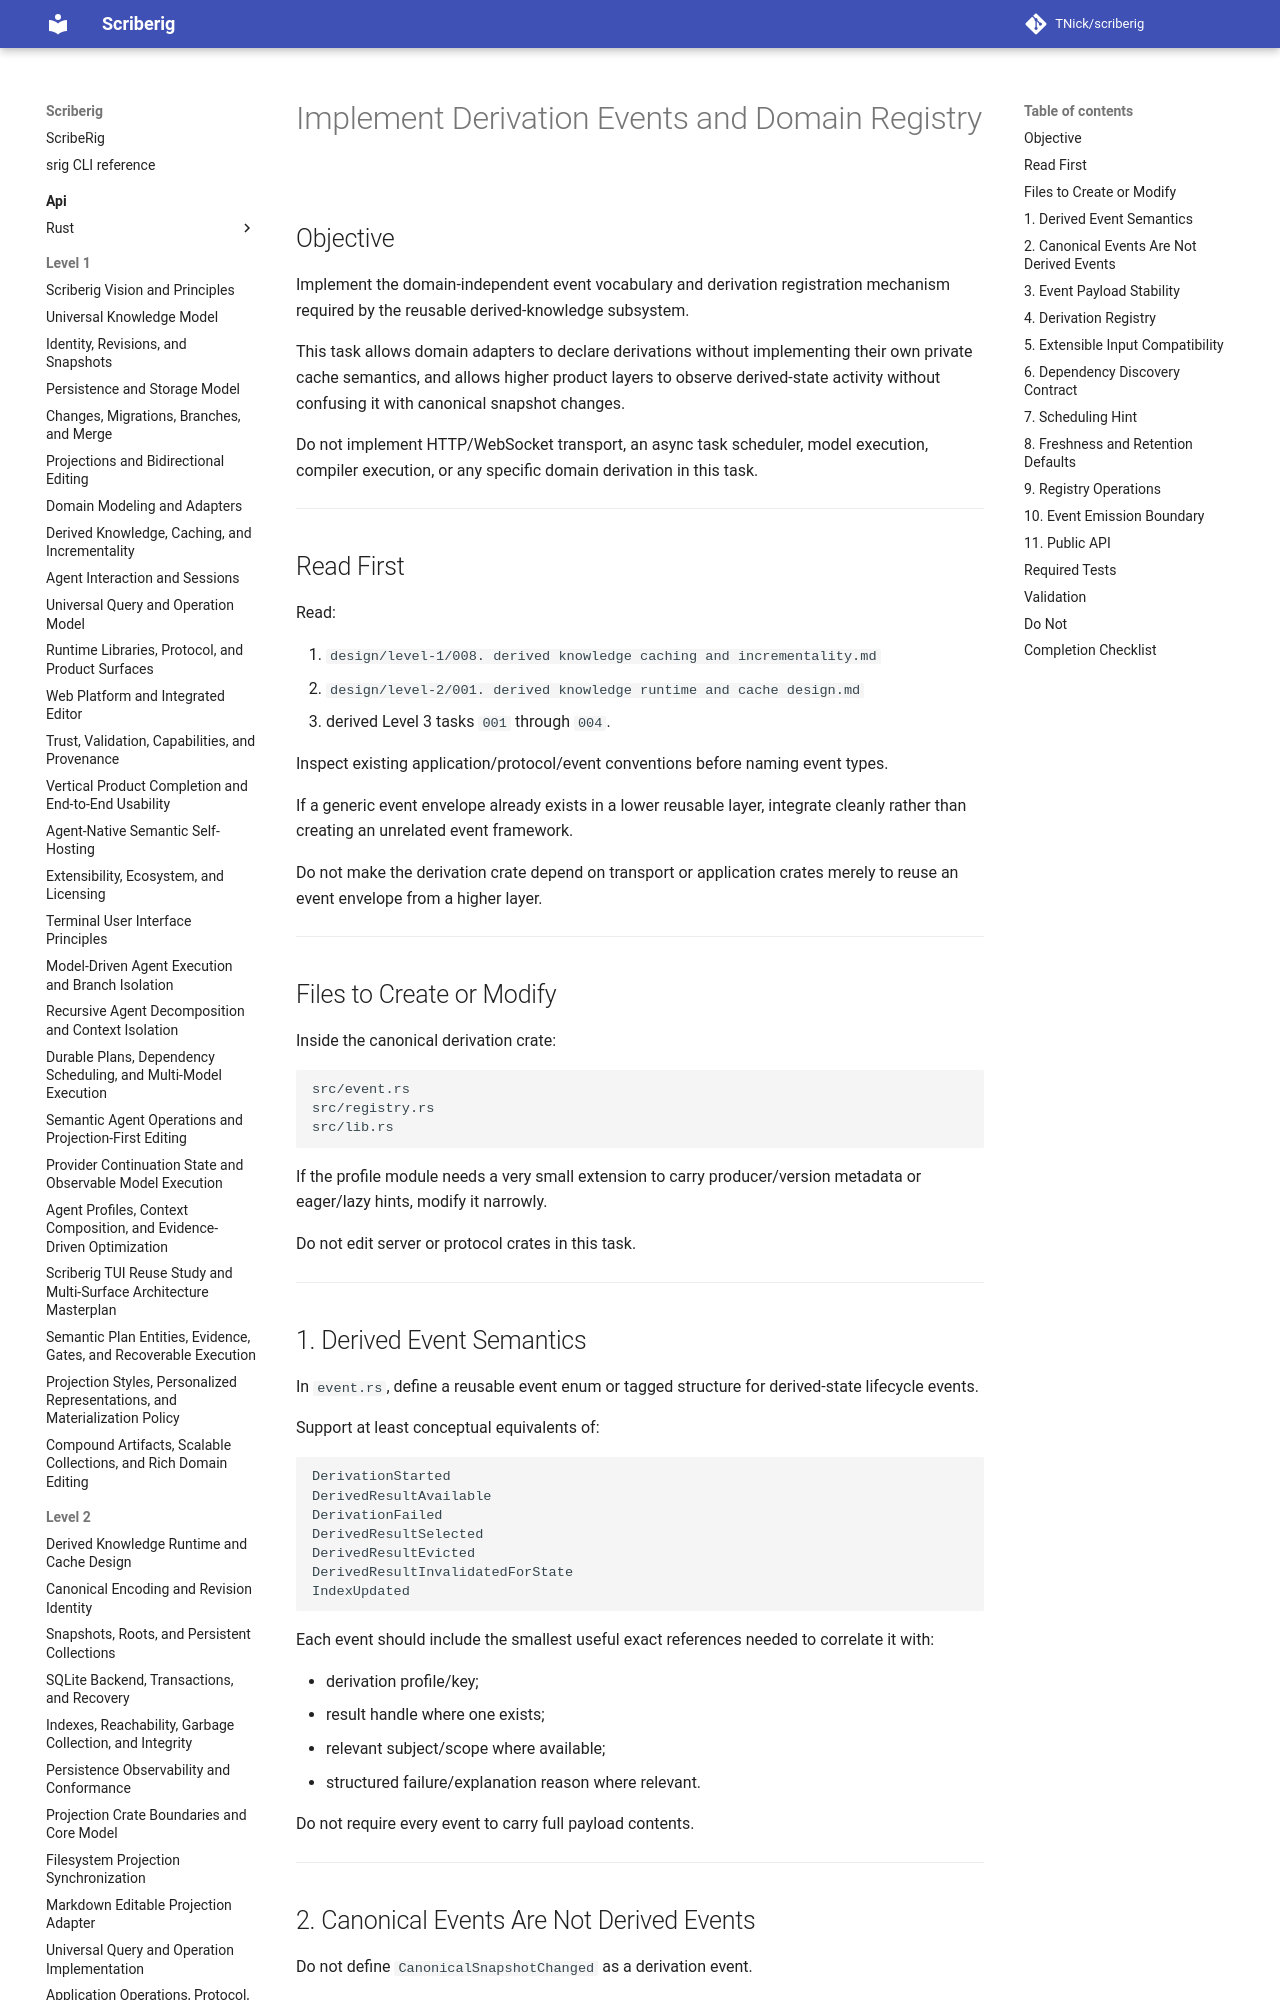

repository: TNick/scriberig · page: level-3/005. implement derivation events and domain registry/index.html · generator: mkdocs

# Implement Derivation Events and Domain Registry

## Objective

Implement the domain-independent event vocabulary and derivation registration mechanism required by the reusable derived-knowledge subsystem.

This task allows domain adapters to declare derivations without implementing their own private cache semantics, and allows higher product layers to observe derived-state activity without confusing it with canonical snapshot changes.

Do not implement HTTP/WebSocket transport, an async task scheduler, model execution, compiler execution, or any specific domain derivation in this task.

---

## Read First

Read:

1. `design/level-1/008. derived knowledge caching and incrementality.md`
2. `design/level-2/001. derived knowledge runtime and cache design.md`
3. derived Level 3 tasks `001` through `004`.

Inspect existing application/protocol/event conventions before naming event types.

If a generic event envelope already exists in a lower reusable layer, integrate cleanly rather than creating an unrelated event framework.

Do not make the derivation crate depend on transport or application crates merely to reuse an event envelope from a higher layer.

---
